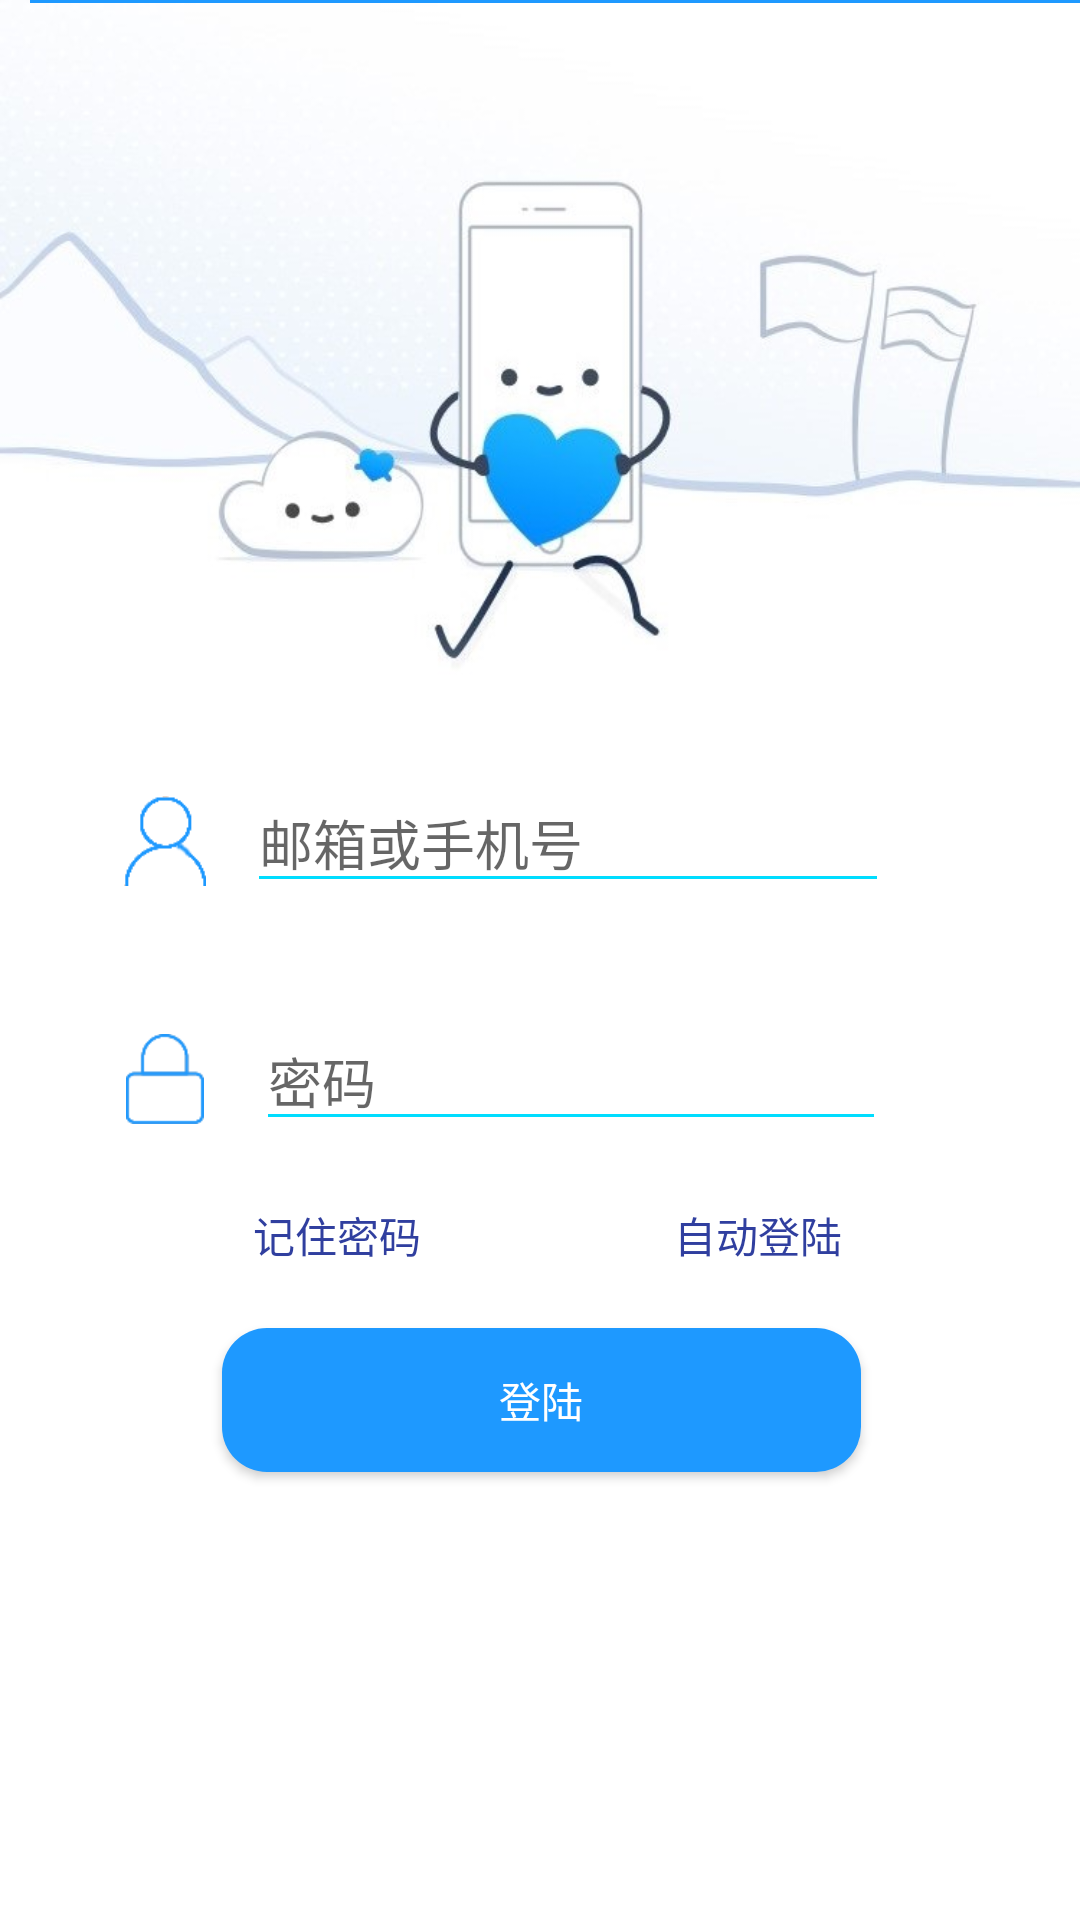

Reconstruct the res/layout file that produces this screen, plus the resources it refers to.
<!-- AndroidManifest.xml: application theme Theme.AppCompat.NoActionBar -->
<!-- res/layout/activity_login.xml -->
<?xml version="1.0" encoding="utf-8"?>
<android.support.constraint.ConstraintLayout xmlns:android="http://schemas.android.com/apk/res/android"
    xmlns:app="http://schemas.android.com/apk/res-auto"
    xmlns:tools="http://schemas.android.com/tools"
    android:layout_width="match_parent"
    android:layout_height="match_parent"
    android:background="@drawable/loginandregister"
    tools:layout_editor_absoluteX="16dp"
    tools:layout_editor_absoluteY="16dp">

    <EditText
        android:id="@+id/user_login_acount"
        style="@android:style/Widget.Holo.Light.EditText"
        android:layout_width="214dp"
        android:layout_height="wrap_content"
        android:layout_gravity="center"
        android:ems="10"
        android:hint="邮箱或手机号"
        android:inputType="numberSigned"
        android:selectAllOnFocus="false"
        android:singleLine="false"
        android:theme="@style/MyEditText"
        app:layout_constraintBottom_toBottomOf="parent"
        app:layout_constraintEnd_toEndOf="parent"
        app:layout_constraintHorizontal_bias="0.565"
        app:layout_constraintStart_toStartOf="parent"
        app:layout_constraintTop_toTopOf="parent"
        app:layout_constraintVertical_bias="0.432" />

    <View
        android:layout_width="match_parent"
        android:layout_height="@dimen/line_height"
        android:layout_alignParentBottom="true"
        android:layout_marginLeft="10dp"
        android:background="@color/Blue" />

    <ImageView
        android:id="@+id/imageView"
        android:layout_width="30dp"
        android:layout_height="30dp"
        app:layout_constraintBottom_toBottomOf="parent"
        app:layout_constraintEnd_toEndOf="parent"
        app:layout_constraintHorizontal_bias="0.121"
        app:layout_constraintStart_toStartOf="parent"
        app:layout_constraintTop_toTopOf="parent"
        app:layout_constraintVertical_bias="0.435"
        app:srcCompat="@drawable/icon_login_account" />

    <EditText
        android:id="@+id/user_login_password"
        android:layout_width="wrap_content"
        android:layout_height="wrap_content"
        android:ems="10"
        android:hint="密码"
        android:inputType="textPassword"
        android:theme="@style/MyEditText"
        app:layout_constraintBottom_toBottomOf="parent"
        app:layout_constraintEnd_toEndOf="parent"
        app:layout_constraintHorizontal_bias="0.569"
        app:layout_constraintStart_toStartOf="parent"
        app:layout_constraintTop_toTopOf="parent"
        app:layout_constraintVertical_bias="0.565" />

    <ImageView
        android:id="@+id/imageView3"
        android:layout_width="30dp"
        android:layout_height="30dp"
        app:layout_constraintBottom_toBottomOf="parent"
        app:layout_constraintEnd_toEndOf="parent"
        app:layout_constraintHorizontal_bias="0.121"
        app:layout_constraintStart_toStartOf="parent"
        app:layout_constraintTop_toTopOf="parent"
        app:layout_constraintVertical_bias="0.565"
        app:srcCompat="@drawable/icon_login_pw" />

    <Button
        android:id="@+id/user_login_button"
        android:layout_width="213dp"
        android:layout_height="wrap_content"
        android:background="@drawable/bluebutton"
        android:text="@string/login"
        app:layout_constraintBottom_toBottomOf="parent"
        app:layout_constraintEnd_toEndOf="parent"
        app:layout_constraintHorizontal_bias="0.503"
        app:layout_constraintStart_toStartOf="parent"
        app:layout_constraintTop_toTopOf="parent"
        app:layout_constraintVertical_bias="0.748" />

    <CheckBox
        android:id="@+id/isrememberpassword"
        android:layout_width="wrap_content"
        android:layout_height="wrap_content"
        android:checked="false"
        android:duplicateParentState="false"
        android:text="记住密码"
        android:textColor="@color/colorPrimaryDark"
        app:layout_constraintBottom_toBottomOf="parent"
        app:layout_constraintEnd_toEndOf="parent"
        app:layout_constraintHorizontal_bias="0.193"
        app:layout_constraintStart_toStartOf="parent"
        app:layout_constraintTop_toTopOf="parent"
        app:layout_constraintVertical_bias="0.651" />

    <CheckBox
        android:id="@+id/isrememberstate"
        android:layout_width="wrap_content"
        android:layout_height="wrap_content"
        android:text="自动登陆"
        android:textColor="@color/colorPrimaryDark"
        app:layout_constraintBottom_toBottomOf="parent"
        app:layout_constraintEnd_toEndOf="parent"
        app:layout_constraintHorizontal_bias="0.708"
        app:layout_constraintStart_toStartOf="parent"
        app:layout_constraintTop_toTopOf="parent"
        app:layout_constraintVertical_bias="0.651"
        />
</android.support.constraint.ConstraintLayout>
<!-- resources referenced by this layout -->
<resources>
  <color name="Blue">#1e99ff</color>
  <color name="colorPrimaryDark">#303F9F</color>
  <dimen name="line_height">1dp</dimen>
  <!-- drawable bluebutton (drawable) -->
  <?xml version="1.0" encoding="utf-8"?>
  <shape xmlns:android="http://schemas.android.com/apk/res/android"
      android:shape="rectangle" >
  
      
      <solid android:color="#1e99ff" />
  
      
      
      <corners android:radius="15dip" />
  
      
      <padding
          android:bottom="10dp"
          android:left="10dp"
          android:right="10dp"
          android:top="10dp" />
  </shape>
  <!-- drawable icon_login_account: png bitmap (drawable, 15404 bytes) -->
  <!-- drawable icon_login_pw: png bitmap (drawable, 15391 bytes) -->
  <!-- drawable loginandregister: jpg bitmap (drawable, 62430 bytes) -->
  <string name="login">登陆</string>
  <style name="MyEditText" parent="Theme.AppCompat.Light">
          <item name="colorControlNormal">@android:color/holo_blue_bright</item>
          <item name="colorControlActivated">@android:color/holo_blue_bright</item>
      </style>
</resources>
